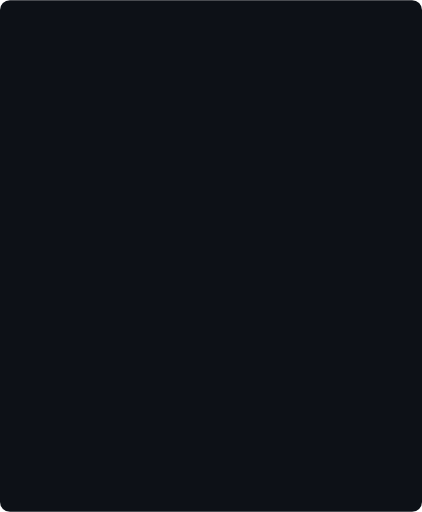
t = 0.00 s
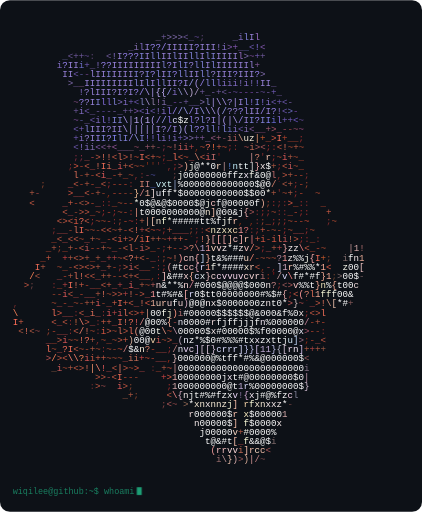
t = 2.75 s
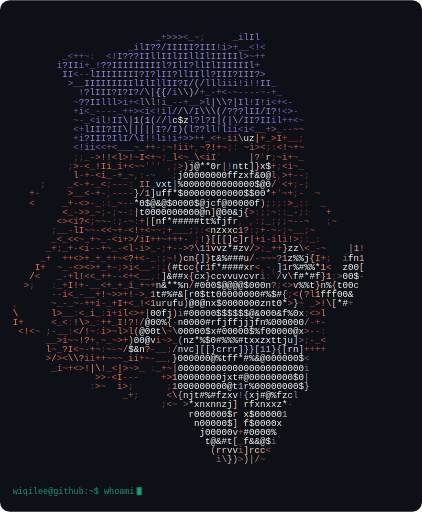
t = 2.88 s
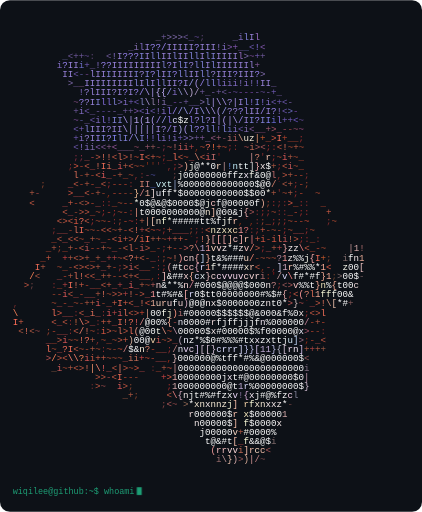
t = 3.01 s
t = 3.14 s: frame unchanged from t = 3.01 s, image omitted
t = 3.26 s: frame unchanged from t = 3.01 s, image omitted

The animated SVG that drew these frames (rendered in a browser with its animation timeline set to each time). Animation: 2 CSS @keyframes rules; one cycle of 3.80 s, repeats indefinitely.

<svg xmlns="http://www.w3.org/2000/svg" width="598" height="725" viewBox="0 0 598 725" role="img" aria-label="Animated ASCII portrait of Wiqi Lee">
<rect width="598" height="725" rx="14" fill="#0d1117"/>
<style>.r{opacity:0;animation:pop .5s ease-out forwards}.cap{opacity:0;animation:pop .5s ease-out forwards;animation-delay:2.45s}.cur{opacity:0;animation:blink 1.05s step-end infinite;animation-delay:2.75s}@keyframes pop{from{opacity:0;transform:translateY(5px)}to{opacity:1;transform:translateY(0)}}@keyframes blink{0%,49%{opacity:1}50%,100%{opacity:0}}</style>
<g font-family="SFMono-Regular,Consolas,Liberation Mono,monospace" font-size="13" xml:space="preserve">
<text class="r" style="animation-delay:0.98s" x="18" y="31.0"><tspan fill="none">&#160;&#160;&#160;&#160;&#160;&#160;&#160;&#160;&#160;&#160;&#160;&#160;&#160;&#160;&#160;&#160;&#160;&#160;&#160;&#160;&#160;&#160;&#160;&#160;&#160;&#160;&#160;&#160;&#160;&#160;&#160;&#160;&#160;&#160;&#160;&#160;&#160;&#160;&#160;&#160;&#160;&#160;&#160;&#160;&#160;&#160;&#160;&#160;&#160;&#160;&#160;&#160;&#160;&#160;&#160;&#160;&#160;&#160;&#160;&#160;&#160;&#160;&#160;&#160;&#160;&#160;&#160;&#160;&#160;&#160;&#160;&#160;</tspan></text>
<text class="r" style="animation-delay:0.86s" x="18" y="44.0"><tspan fill="none">&#160;&#160;&#160;&#160;&#160;&#160;&#160;&#160;&#160;&#160;&#160;&#160;&#160;&#160;&#160;&#160;&#160;&#160;&#160;&#160;&#160;&#160;&#160;&#160;&#160;&#160;&#160;&#160;&#160;&#160;&#160;&#160;&#160;&#160;&#160;&#160;&#160;&#160;&#160;&#160;&#160;&#160;&#160;&#160;&#160;&#160;&#160;&#160;&#160;&#160;&#160;&#160;&#160;&#160;&#160;&#160;&#160;&#160;&#160;&#160;&#160;&#160;&#160;&#160;&#160;&#160;&#160;&#160;&#160;&#160;&#160;&#160;</tspan></text>
<text class="r" style="animation-delay:1.4s" x="18" y="57.0"><tspan fill="none">&#160;&#160;&#160;&#160;&#160;&#160;&#160;&#160;&#160;&#160;&#160;&#160;&#160;&#160;&#160;&#160;&#160;&#160;&#160;&#160;&#160;&#160;&#160;&#160;&#160;&#160;</tspan><tspan fill="#6e5884">_</tspan><tspan fill="#6e589a">+</tspan><tspan fill="#846eb0">&gt;&gt;&gt;</tspan><tspan fill="#6e589a">&lt;_</tspan><tspan fill="#584284">~</tspan><tspan fill="#58426e">;</tspan><tspan fill="none">&#160;&#160;&#160;&#160;&#160;</tspan><tspan fill="#6e589a">_</tspan><tspan fill="#846ec6">i</tspan><tspan fill="#8484dc">l</tspan><tspan fill="#9a84dc">I</tspan><tspan fill="#9a6ec6">l</tspan><tspan fill="none">&#160;&#160;&#160;&#160;&#160;&#160;&#160;&#160;&#160;&#160;&#160;&#160;&#160;&#160;&#160;&#160;&#160;&#160;&#160;&#160;&#160;&#160;&#160;&#160;&#160;&#160;&#160;</tspan></text>
<text class="r" style="animation-delay:0.44s" x="18" y="70.0"><tspan fill="none">&#160;&#160;&#160;&#160;&#160;&#160;&#160;&#160;&#160;&#160;&#160;&#160;&#160;&#160;&#160;&#160;&#160;&#160;&#160;&#160;&#160;</tspan><tspan fill="#6e589a">_</tspan><tspan fill="#846eb0">i</tspan><tspan fill="#846ec6">l</tspan><tspan fill="#9a84dc">I</tspan><tspan fill="#9a84f2">??/</tspan><tspan fill="#9a84dc">IIIII</tspan><tspan fill="#9a84f2">?</tspan><tspan fill="#9a84dc">III</tspan><tspan fill="#846ec6">!i</tspan><tspan fill="#8458b0">&gt;+</tspan><tspan fill="#6e589a">_</tspan><tspan fill="#58589a">_</tspan><tspan fill="#6e58b0">&lt;</tspan><tspan fill="#846edc">!</tspan><tspan fill="#8458b0">&lt;</tspan><tspan fill="none">&#160;&#160;&#160;&#160;&#160;&#160;&#160;&#160;&#160;&#160;&#160;&#160;&#160;&#160;&#160;&#160;&#160;&#160;&#160;&#160;&#160;&#160;&#160;&#160;&#160;&#160;</tspan></text>
<text class="r" style="animation-delay:0.1s" x="18" y="83.0"><tspan fill="none">&#160;&#160;&#160;&#160;&#160;&#160;&#160;&#160;&#160;</tspan><tspan fill="#585884">_</tspan><tspan fill="#6e589a">&lt;++</tspan><tspan fill="#584284">~</tspan><tspan fill="#58426e">:</tspan><tspan fill="none">&#160;&#160;</tspan><tspan fill="#6e589a">&lt;</tspan><tspan fill="#846ec6">!</tspan><tspan fill="#9a84dc">I</tspan><tspan fill="#9a84f2">???</tspan><tspan fill="#8484dc">I</tspan><tspan fill="#9a84dc">I</tspan><tspan fill="#8484dc">ll</tspan><tspan fill="#9a84dc">II</tspan><tspan fill="#8484dc">l</tspan><tspan fill="#9a84dc">II</tspan><tspan fill="#8484dc">ll</tspan><tspan fill="#9a84dc">I</tspan><tspan fill="#8484dc">lI</tspan><tspan fill="#9a84dc">IIII</tspan><tspan fill="#9a6ec6">l</tspan><tspan fill="#846eb0">&gt;</tspan><tspan fill="#6e4284">~</tspan><tspan fill="#6e58b0">+</tspan><tspan fill="#6e589a">+</tspan><tspan fill="none">&#160;&#160;&#160;&#160;&#160;&#160;&#160;&#160;&#160;&#160;&#160;&#160;&#160;&#160;&#160;&#160;&#160;&#160;&#160;&#160;&#160;&#160;&#160;&#160;&#160;&#160;</tspan></text>
<text class="r" style="animation-delay:1.45s" x="18" y="96.0"><tspan fill="none">&#160;&#160;&#160;&#160;&#160;&#160;&#160;&#160;</tspan><tspan fill="#846ec6">i</tspan><tspan fill="#9a84f2">?</tspan><tspan fill="#9a84dc">II</tspan><tspan fill="#6e6ec6">i</tspan><tspan fill="#6e58b0">+</tspan><tspan fill="#6e589a">_</tspan><tspan fill="#846ec6">!</tspan><tspan fill="#9a84f2">??</tspan><tspan fill="#9a84dc">IIIIIIIII</tspan><tspan fill="#8484dc">l</tspan><tspan fill="#9a84f2">?</tspan><tspan fill="#9a84dc">I</tspan><tspan fill="#8484dc">lI</tspan><tspan fill="#9a84dc">?</tspan><tspan fill="#8484dc">ll</tspan><tspan fill="#9a84dc">I</tspan><tspan fill="#8484dc">l</tspan><tspan fill="#9a84dc">IIIIIIl</tspan><tspan fill="#84589a">+</tspan><tspan fill="none">&#160;&#160;&#160;&#160;&#160;&#160;&#160;&#160;&#160;&#160;&#160;&#160;&#160;&#160;&#160;&#160;&#160;&#160;&#160;&#160;&#160;&#160;&#160;&#160;&#160;&#160;&#160;</tspan></text>
<text class="r" style="animation-delay:1.61s" x="18" y="109.0"><tspan fill="none">&#160;&#160;&#160;&#160;&#160;&#160;&#160;&#160;&#160;</tspan><tspan fill="#9a84dc">II</tspan><tspan fill="#6e58b0">&lt;</tspan><tspan fill="#58589a">-</tspan><tspan fill="#6e4284">-</tspan><tspan fill="#9a84dc">lII</tspan><tspan fill="#8484dc">I</tspan><tspan fill="#9a84dc">IIII</tspan><tspan fill="#8484dc">I</tspan><tspan fill="#9a84dc">?</tspan><tspan fill="#8484dc">I</tspan><tspan fill="#9a84f2">?</tspan><tspan fill="#8484dc">l</tspan><tspan fill="#9a84dc">I</tspan><tspan fill="#8484dc">I</tspan><tspan fill="#9a84f2">?</tspan><tspan fill="#8484dc">ll</tspan><tspan fill="#9a84dc">II</tspan><tspan fill="#8484dc">ll</tspan><tspan fill="#9a84dc">?III</tspan><tspan fill="#9a84f2">?</tspan><tspan fill="#9a84dc">III</tspan><tspan fill="#9a84f2">?</tspan><tspan fill="#846eb0">&gt;</tspan><tspan fill="none">&#160;&#160;&#160;&#160;&#160;&#160;&#160;&#160;&#160;&#160;&#160;&#160;&#160;&#160;&#160;&#160;&#160;&#160;&#160;&#160;&#160;&#160;&#160;&#160;&#160;&#160;</tspan></text>
<text class="r" style="animation-delay:0.73s" x="18" y="122.0"><tspan fill="none">&#160;&#160;&#160;&#160;&#160;&#160;&#160;&#160;&#160;&#160;</tspan><tspan fill="#846eb0">&gt;</tspan><tspan fill="#6e589a">_</tspan><tspan fill="#845884">_</tspan><tspan fill="#9a84dc">IIIIIIIII</tspan><tspan fill="#8484dc">l</tspan><tspan fill="#9a84dc">I</tspan><tspan fill="#8484dc">l</tspan><tspan fill="#9a84dc">I</tspan><tspan fill="#846edc">l</tspan><tspan fill="#8484dc">l</tspan><tspan fill="#9a84dc">II</tspan><tspan fill="#9a84f2">?</tspan><tspan fill="#9a84dc">I</tspan><tspan fill="#9a9af2">/</tspan><tspan fill="#b09af2">(</tspan><tspan fill="#9a84f2">/</tspan><tspan fill="#8484dc">ll</tspan><tspan fill="#846edc">l</tspan><tspan fill="#846ec6">iii!i!</tspan><tspan fill="#846edc">!</tspan><tspan fill="#9a84dc">II</tspan><tspan fill="#6e589a">_</tspan><tspan fill="none">&#160;&#160;&#160;&#160;&#160;&#160;&#160;&#160;&#160;&#160;&#160;&#160;&#160;&#160;&#160;&#160;&#160;&#160;&#160;&#160;&#160;&#160;&#160;&#160;</tspan></text>
<text class="r" style="animation-delay:0.4s" x="18" y="135.0"><tspan fill="none">&#160;&#160;&#160;&#160;&#160;&#160;&#160;&#160;&#160;&#160;&#160;&#160;</tspan><tspan fill="#846ec6">!</tspan><tspan fill="#9a84dc">?lIII?I</tspan><tspan fill="#9a84f2">?</tspan><tspan fill="#9a84dc">I</tspan><tspan fill="#9a84f2">?/</tspan><tspan fill="#b09af2">\|</tspan><tspan fill="#c6b0ff">{{</tspan><tspan fill="#9a9af2">/</tspan><tspan fill="#846ec6">i</tspan><tspan fill="#9a9adc">\</tspan><tspan fill="#b09adc">\</tspan><tspan fill="#c6b0dc">)</tspan><tspan fill="#b09ac6">/</tspan><tspan fill="#6e589a">+_-+&lt;</tspan><tspan fill="#6e429a">-</tspan><tspan fill="#584284">~</tspan><tspan fill="#6e429a">---</tspan><tspan fill="#6e589a">-</tspan><tspan fill="#584284">~</tspan><tspan fill="#6e589a">-</tspan><tspan fill="#6e58b0">+</tspan><tspan fill="#6e589a">_</tspan><tspan fill="none">&#160;&#160;&#160;&#160;&#160;&#160;&#160;&#160;&#160;&#160;&#160;&#160;&#160;&#160;&#160;&#160;&#160;&#160;&#160;&#160;&#160;&#160;&#160;</tspan></text>
<text class="r" style="animation-delay:1.49s" x="18" y="148.0"><tspan fill="none">&#160;&#160;&#160;&#160;&#160;&#160;&#160;&#160;&#160;&#160;&#160;</tspan><tspan fill="#6e426e">~</tspan><tspan fill="#9a84f2">?</tspan><tspan fill="#9a84dc">?I</tspan><tspan fill="#8484dc">I</tspan><tspan fill="#846edc">ll</tspan><tspan fill="#8484dc">l</tspan><tspan fill="#846ec6">&gt;i</tspan><tspan fill="#6e58b0">+&lt;</tspan><tspan fill="#8484c6">l</tspan><tspan fill="#b09adc">\</tspan><tspan fill="#9a84b0">l</tspan><tspan fill="#9a6eb0">!</tspan><tspan fill="#846eb0">i</tspan><tspan fill="#6e589a">_</tspan><tspan fill="#6e429a">-</tspan><tspan fill="#6e589a">-+_</tspan><tspan fill="#6e58b0">_</tspan><tspan fill="#846eb0">&gt;</tspan><tspan fill="#8484c6">l</tspan><tspan fill="#b09af2">|\\</tspan><tspan fill="#9a84dc">?</tspan><tspan fill="#b09af2">|</tspan><tspan fill="#9a84dc">I</tspan><tspan fill="#8484dc">l</tspan><tspan fill="#846edc">!</tspan><tspan fill="#8484dc">I</tspan><tspan fill="#846edc">!</tspan><tspan fill="#846ec6">i</tspan><tspan fill="#6e58b0">&lt;+&lt;</tspan><tspan fill="#6e589a">-</tspan><tspan fill="none">&#160;&#160;&#160;&#160;&#160;&#160;&#160;&#160;&#160;&#160;&#160;&#160;&#160;&#160;&#160;&#160;&#160;&#160;&#160;&#160;&#160;</tspan></text>
<text class="r" style="animation-delay:0.35s" x="18" y="161.0"><tspan fill="none">&#160;&#160;&#160;&#160;&#160;&#160;&#160;&#160;&#160;&#160;&#160;</tspan><tspan fill="#6e589a">+</tspan><tspan fill="#846ec6">i</tspan><tspan fill="#6e58b0">&lt;</tspan><tspan fill="#6e589a">_-</tspan><tspan fill="#58429a">-</tspan><tspan fill="#6e589a">--_++</tspan><tspan fill="#8458b0">&gt;</tspan><tspan fill="#6e58b0">&lt;</tspan><tspan fill="#846ec6">i</tspan><tspan fill="#6e58b0">&lt;</tspan><tspan fill="#846ec6">!i</tspan><tspan fill="#846edc">l</tspan><tspan fill="#9a84f2">/</tspan><tspan fill="#9a9af2">/\</tspan><tspan fill="#9a84f2">/</tspan><tspan fill="#9a84dc">I</tspan><tspan fill="#9a9af2">\</tspan><tspan fill="#b09af2">\\(</tspan><tspan fill="#9a9af2">/</tspan><tspan fill="#9a84dc">??</tspan><tspan fill="#9a84f2">?</tspan><tspan fill="#9a84dc">lII</tspan><tspan fill="#9a84f2">/</tspan><tspan fill="#9a84dc">I</tspan><tspan fill="#9a84f2">?</tspan><tspan fill="#846ec6">!</tspan><tspan fill="#6e58b0">&lt;</tspan><tspan fill="#6e6ec6">&gt;</tspan><tspan fill="#6e429a">-</tspan><tspan fill="none">&#160;&#160;&#160;&#160;&#160;&#160;&#160;&#160;&#160;&#160;&#160;&#160;&#160;&#160;&#160;&#160;&#160;&#160;&#160;&#160;</tspan></text>
<text class="r" style="animation-delay:1.82s" x="18" y="174.0"><tspan fill="none">&#160;&#160;&#160;&#160;&#160;&#160;&#160;&#160;&#160;&#160;&#160;</tspan><tspan fill="#6e4284">~</tspan><tspan fill="#58589a">-</tspan><tspan fill="#6e589a">_</tspan><tspan fill="#6e58b0">&lt;</tspan><tspan fill="#846ec6">i</tspan><tspan fill="#846edc">l!</tspan><tspan fill="#8484dc">II</tspan><tspan fill="#b09af2">\|</tspan><tspan fill="#c6b0ff">1</tspan><tspan fill="#b09af2">(</tspan><tspan fill="#c6b0ff">1</tspan><tspan fill="#b09af2">(</tspan><tspan fill="#9a84f2">/</tspan><tspan fill="#9a9af2">/</tspan><tspan fill="#846edc">l</tspan><tspan fill="#dcdcff">c</tspan><tspan fill="#ffffff">$z</tspan><tspan fill="#846edc">l</tspan><tspan fill="#9a84dc">?</tspan><tspan fill="#8484dc">l</tspan><tspan fill="#9a84dc">?I</tspan><tspan fill="#b09af2">|(|\</tspan><tspan fill="#9a84f2">/</tspan><tspan fill="#9a84dc">I</tspan><tspan fill="#8484dc">I</tspan><tspan fill="#9a84f2">?</tspan><tspan fill="#8484dc">I</tspan><tspan fill="#8484f2">I</tspan><tspan fill="#6e6edc">i</tspan><tspan fill="#846edc">l</tspan><tspan fill="#6e58b0">++</tspan><tspan fill="#6e58c6">&lt;</tspan><tspan fill="#584284">~</tspan><tspan fill="none">&#160;&#160;&#160;&#160;&#160;&#160;&#160;&#160;&#160;&#160;&#160;&#160;&#160;&#160;&#160;&#160;&#160;&#160;&#160;</tspan></text>
<text class="r" style="animation-delay:1.87s" x="18" y="187.0"><tspan fill="none">&#160;&#160;&#160;&#160;&#160;&#160;&#160;&#160;&#160;&#160;&#160;</tspan><tspan fill="#6e58b0">&lt;+</tspan><tspan fill="#8484dc">l</tspan><tspan fill="#9a84dc">III?II</tspan><tspan fill="#b09af2">\|||||</tspan><tspan fill="#9a84dc">I?</tspan><tspan fill="#9a84f2">/</tspan><tspan fill="#9a84dc">I</tspan><tspan fill="#b0b0f2">)</tspan><tspan fill="#b09af2">(</tspan><tspan fill="#8484dc">l</tspan><tspan fill="#9a84f2">??</tspan><tspan fill="#8484dc">ll</tspan><tspan fill="#846edc">!</tspan><tspan fill="#8484dc">l</tspan><tspan fill="#6e6ec6">i</tspan><tspan fill="#846ec6">i</tspan><tspan fill="#6e58b0">&lt;</tspan><tspan fill="#846eb0">i</tspan><tspan fill="#84589a">&lt;</tspan><tspan fill="#845884">_</tspan><tspan fill="#84426e">_</tspan><tspan fill="#9a586e">+</tspan><tspan fill="#b0586e">&gt;</tspan><tspan fill="#9a4258">_-</tspan><tspan fill="#9a4242">-</tspan><tspan fill="#844258">~</tspan><tspan fill="#84426e">~</tspan><tspan fill="none">&#160;&#160;&#160;&#160;&#160;&#160;&#160;&#160;&#160;&#160;&#160;&#160;&#160;&#160;&#160;&#160;&#160;&#160;&#160;</tspan></text>
<text class="r" style="animation-delay:0.52s" x="18" y="200.0"><tspan fill="none">&#160;&#160;&#160;&#160;&#160;&#160;&#160;&#160;&#160;&#160;&#160;</tspan><tspan fill="#6e58b0">+</tspan><tspan fill="#846ec6">i</tspan><tspan fill="#9a84dc">?I</tspan><tspan fill="#9a84f2">I</tspan><tspan fill="#8484dc">I</tspan><tspan fill="#9a84f2">?</tspan><tspan fill="#8484f2">I</tspan><tspan fill="#8484dc">lI</tspan><tspan fill="#9a84f2">/</tspan><tspan fill="#9a9af2">\</tspan><tspan fill="#8484dc">I</tspan><tspan fill="#846edc">!!l</tspan><tspan fill="#846ec6">i</tspan><tspan fill="#846edc">!</tspan><tspan fill="#846ec6">i</tspan><tspan fill="#6e58b0">+</tspan><tspan fill="#846ec6">&gt;</tspan><tspan fill="#846eb0">&gt;</tspan><tspan fill="#6e589a">+</tspan><tspan fill="#84589a">+</tspan><tspan fill="#845884">_</tspan><tspan fill="#9a5884">&lt;</tspan><tspan fill="#9a586e">+</tspan><tspan fill="#844258">-</tspan><tspan fill="#b06e6e">i</tspan><tspan fill="#b05858">i</tspan><tspan fill="#dc9a84">\</tspan><tspan fill="#fff2dc">uz</tspan><tspan fill="#f29a6e">|</tspan><tspan fill="#c6582c">+</tspan><tspan fill="#b0422c">_</tspan><tspan fill="#dc5842">&gt;</tspan><tspan fill="#f26e58">I</tspan><tspan fill="#b0422c">+__</tspan><tspan fill="#9a2c2c">;</tspan><tspan fill="none">&#160;&#160;&#160;&#160;&#160;&#160;&#160;&#160;&#160;&#160;&#160;&#160;&#160;&#160;&#160;&#160;&#160;&#160;&#160;</tspan></text>
<text class="r" style="animation-delay:1.28s" x="18" y="213.0"><tspan fill="none">&#160;&#160;&#160;&#160;&#160;&#160;&#160;&#160;&#160;&#160;&#160;</tspan><tspan fill="#6e58b0">&lt;</tspan><tspan fill="#846ec6">!i</tspan><tspan fill="#846eb0">i</tspan><tspan fill="#8458b0">&lt;</tspan><tspan fill="#84589a">&lt;</tspan><tspan fill="#845884">+</tspan><tspan fill="#9a589a">&lt;</tspan><tspan fill="#845884">__</tspan><tspan fill="#84586e">_</tspan><tspan fill="#844258">~</tspan><tspan fill="#9a426e">_</tspan><tspan fill="#9a586e">+</tspan><tspan fill="#9a5858">+</tspan><tspan fill="#844258">-</tspan><tspan fill="#842c42">;</tspan><tspan fill="#9a4242">~</tspan><tspan fill="#c66e6e">!</tspan><tspan fill="#c65858">ii</tspan><tspan fill="#b04242">+</tspan><tspan fill="#842c16">,</tspan><tspan fill="#b0422c">~</tspan><tspan fill="#f26e58">?</tspan><tspan fill="#f26e42">!</tspan><tspan fill="#c65842">+</tspan><tspan fill="#b0422c">~</tspan><tspan fill="#9a2c2c">;</tspan><tspan fill="#842c2c">:</tspan><tspan fill="none">&#160;</tspan><tspan fill="#9a4242">~</tspan><tspan fill="#c66e58">i</tspan><tspan fill="#b05858">&gt;&lt;</tspan><tspan fill="#9a2c2c">;:</tspan><tspan fill="#c65842">&lt;</tspan><tspan fill="#dc6e58">!</tspan><tspan fill="#9a422c">~</tspan><tspan fill="#b05842">+</tspan><tspan fill="#9a422c">~</tspan><tspan fill="none">&#160;&#160;&#160;&#160;&#160;&#160;&#160;&#160;&#160;&#160;&#160;&#160;&#160;&#160;&#160;&#160;&#160;&#160;&#160;</tspan></text>
<text class="r" style="animation-delay:0.19s" x="18" y="226.0"><tspan fill="none">&#160;&#160;&#160;&#160;&#160;&#160;&#160;&#160;&#160;&#160;&#160;</tspan><tspan fill="#842c42">;;</tspan><tspan fill="#9a4242">_</tspan><tspan fill="#b04242">-</tspan><tspan fill="#c65842">&gt;</tspan><tspan fill="#dc6e58">!!</tspan><tspan fill="#c65842">&lt;</tspan><tspan fill="#dc6e58">l</tspan><tspan fill="#c65842">&gt;</tspan><tspan fill="#dc6e58">!</tspan><tspan fill="#b0422c">~</tspan><tspan fill="#f26e58">I</tspan><tspan fill="#c65842">&lt;+</tspan><tspan fill="#b0422c">~</tspan><tspan fill="#9a2c2c">;</tspan><tspan fill="#b0422c">_</tspan><tspan fill="#f26e58">l</tspan><tspan fill="#c65842">&lt;</tspan><tspan fill="#b0422c">~</tspan><tspan fill="#b04242">_</tspan><tspan fill="#dc846e">\</tspan><tspan fill="#c65842">&lt;</tspan><tspan fill="#dc5858">i</tspan><tspan fill="#c66e6e">I</tspan><tspan fill="#841616">&#x27;</tspan><tspan fill="none">&#160;&#160;&#160;&#160;&#160;</tspan><tspan fill="#dc9a9a">|</tspan><tspan fill="#dc846e">?</tspan><tspan fill="#842c2c">&#x27;</tspan><tspan fill="#ffc6b0">r</tspan><tspan fill="#9a2c2c">;</tspan><tspan fill="#9a422c">~</tspan><tspan fill="#dc5858">i</tspan><tspan fill="#b05842">+</tspan><tspan fill="#9a422c">~</tspan><tspan fill="#b0422c">_</tspan><tspan fill="none">&#160;&#160;&#160;&#160;&#160;&#160;&#160;&#160;&#160;&#160;&#160;&#160;&#160;&#160;&#160;&#160;&#160;&#160;&#160;</tspan></text>
<text class="r" style="animation-delay:0.94s" x="18" y="239.0"><tspan fill="none">&#160;&#160;&#160;&#160;&#160;&#160;&#160;&#160;&#160;&#160;</tspan><tspan fill="#842c2c">;</tspan><tspan fill="#dc5842">&gt;</tspan><tspan fill="#b0422c">-</tspan><tspan fill="#c65842">&lt;</tspan><tspan fill="#b04242">_</tspan><tspan fill="#dc6e58">!</tspan><tspan fill="#f26e58">I</tspan><tspan fill="#dc6e58">i</tspan><tspan fill="#b04242">_</tspan><tspan fill="#dc5858">i</tspan><tspan fill="#b05842">+</tspan><tspan fill="#c65842">&lt;</tspan><tspan fill="#9a422c">~~</tspan><tspan fill="#842c16">&#x27;&#x27;</tspan><tspan fill="#6e2c2c">&#x27;</tspan><tspan fill="#6e162c">`</tspan><tspan fill="#842c2c">,</tspan><tspan fill="#9a2c2c">;</tspan><tspan fill="#b05858">&gt;</tspan><tspan fill="#f2b09a">)</tspan><tspan fill="#fffff2">j</tspan><tspan fill="#ffffff">@**0</tspan><tspan fill="#ffdcc6">r</tspan><tspan fill="#c69a9a">|</tspan><tspan fill="#5884dc">!</tspan><tspan fill="#c6f2ff">n</tspan><tspan fill="#ffffff">t</tspan><tspan fill="#f2ffff">t</tspan><tspan fill="#dcdcdc">]</tspan><tspan fill="#ffb0b0">}</tspan><tspan fill="#fff2f2">x</tspan><tspan fill="#ffffff">$</tspan><tspan fill="#b05842">+</tspan><tspan fill="#9a2c2c">;</tspan><tspan fill="#c65842">&lt;</tspan><tspan fill="#c65858">i</tspan><tspan fill="#9a422c">~</tspan><tspan fill="#b0422c">_</tspan><tspan fill="none">&#160;&#160;&#160;&#160;&#160;&#160;&#160;&#160;&#160;&#160;&#160;&#160;&#160;&#160;&#160;&#160;&#160;&#160;&#160;</tspan></text>
<text class="r" style="animation-delay:0.14s" x="18" y="252.0"><tspan fill="none">&#160;&#160;&#160;&#160;&#160;&#160;&#160;&#160;&#160;&#160;&#160;</tspan><tspan fill="#dc6e58">l</tspan><tspan fill="#9a422c">-</tspan><tspan fill="#b05842">+</tspan><tspan fill="#b0422c">-</tspan><tspan fill="#c65842">&lt;</tspan><tspan fill="#dc5858">i</tspan><tspan fill="#b04242">_</tspan><tspan fill="#b0422c">-</tspan><tspan fill="#b05842">+</tspan><tspan fill="#b0422c">_</tspan><tspan fill="#9a422c">~</tspan><tspan fill="#842c2c">,:</tspan><tspan fill="#844258">-</tspan><tspan fill="#424284">~</tspan><tspan fill="none">&#160;&#160;&#160;</tspan><tspan fill="#6e4242">;</tspan><tspan fill="#fffff2">j</tspan><tspan fill="#ffffff">00000000ffz</tspan><tspan fill="#fff2ff">x</tspan><tspan fill="#fffff2">f</tspan><tspan fill="#ffffff">&amp;0@</tspan><tspan fill="#c66e6e">l</tspan><tspan fill="#842c2c">,</tspan><tspan fill="#c65842">&gt;</tspan><tspan fill="#b05842">+</tspan><tspan fill="#b0422c">--</tspan><tspan fill="#842c2c">;</tspan><tspan fill="none">&#160;&#160;&#160;&#160;&#160;&#160;&#160;&#160;&#160;&#160;&#160;&#160;&#160;&#160;&#160;&#160;&#160;&#160;</tspan></text>
<text class="r" style="animation-delay:0.06s" x="18" y="265.0"><tspan fill="none">&#160;&#160;&#160;&#160;&#160;</tspan><tspan fill="#84422c">;</tspan><tspan fill="none">&#160;&#160;&#160;&#160;</tspan><tspan fill="#b04242">_</tspan><tspan fill="#c65842">&lt;</tspan><tspan fill="#b0422c">-</tspan><tspan fill="#b05842">+</tspan><tspan fill="#b0422c">-</tspan><tspan fill="#b04242">_</tspan><tspan fill="#c65842">&lt;</tspan><tspan fill="#9a2c2c">;</tspan><tspan fill="#b0422c">---</tspan><tspan fill="#842c2c">:</tspan><tspan fill="none">&#160;</tspan><tspan fill="#dc846e">I</tspan><tspan fill="#c68484">I</tspan><tspan fill="#4258b0">_</tspan><tspan fill="#c6f2ff">v</tspan><tspan fill="#dcffff">xt</tspan><tspan fill="#9ab0dc">|</tspan><tspan fill="#ffffff">%0000000000000$@0</tspan><tspan fill="#dc846e">/</tspan><tspan fill="#6e1616">`</tspan><tspan fill="#b05842">&lt;+</tspan><tspan fill="#9a2c2c">;</tspan><tspan fill="#b0422c">-</tspan><tspan fill="#9a422c">;</tspan><tspan fill="none">&#160;&#160;&#160;&#160;&#160;&#160;&#160;&#160;&#160;&#160;&#160;&#160;&#160;&#160;&#160;&#160;&#160;&#160;</tspan></text>
<text class="r" style="animation-delay:1.53s" x="18" y="278.0"><tspan fill="none">&#160;&#160;&#160;</tspan><tspan fill="#b05842">+</tspan><tspan fill="#9a4242">-</tspan><tspan fill="none">&#160;&#160;&#160;&#160;&#160;</tspan><tspan fill="#dc5842">&gt;</tspan><tspan fill="#b04242">__</tspan><tspan fill="#c65842">&lt;</tspan><tspan fill="#b0422c">-</tspan><tspan fill="#b05842">+</tspan><tspan fill="#9a422c">-</tspan><tspan fill="#842c16">,</tspan><tspan fill="#b0422c">--</tspan><tspan fill="#9a422c">--</tspan><tspan fill="#ffc69a">}</tspan><tspan fill="#dc8484">/</tspan><tspan fill="#f2b09a">1</tspan><tspan fill="#f2dcdc">]</tspan><tspan fill="#f2f2ff">u</tspan><tspan fill="#ffffff">ff*$00000000000$$00</tspan><tspan fill="#fffff2">*</tspan><tspan fill="#b05842">+</tspan><tspan fill="#842c2c">&#x27;</tspan><tspan fill="#9a422c">~</tspan><tspan fill="#b05842">+</tspan><tspan fill="#9a2c2c">;</tspan><tspan fill="#b0422c">-</tspan><tspan fill="none">&#160;&#160;</tspan><tspan fill="#9a422c">~</tspan><tspan fill="none">&#160;&#160;&#160;&#160;&#160;&#160;&#160;&#160;&#160;&#160;&#160;&#160;&#160;&#160;&#160;&#160;</tspan></text>
<text class="r" style="animation-delay:1.24s" x="18" y="291.0"><tspan fill="none">&#160;&#160;&#160;</tspan><tspan fill="#c65842">&lt;</tspan><tspan fill="none">&#160;&#160;&#160;&#160;&#160;</tspan><tspan fill="#b04242">_</tspan><tspan fill="#c65842">+</tspan><tspan fill="#b0422c">-</tspan><tspan fill="#b05842">&lt;</tspan><tspan fill="#c65842">&gt;</tspan><tspan fill="#b0422c">-</tspan><tspan fill="#b04242">_</tspan><tspan fill="#842c2c">:</tspan><tspan fill="#9a2c2c">:</tspan><tspan fill="#b0422c">_</tspan><tspan fill="#9a422c">~</tspan><tspan fill="#b0422c">--</tspan><tspan fill="#fffff2">*</tspan><tspan fill="#ffffff">0$@&amp;@$0000$@</tspan><tspan fill="#fffff2">j</tspan><tspan fill="#ffc6c6">c</tspan><tspan fill="#ffffff">f@00000f</tspan><tspan fill="#f2b09a">)</tspan><tspan fill="#9a422c">;</tspan><tspan fill="#9a2c2c">:</tspan><tspan fill="#842c2c">;:</tspan><tspan fill="#dc5842">&gt;</tspan><tspan fill="#b0422c">_</tspan><tspan fill="#9a2c2c">:</tspan><tspan fill="#842c2c">:</tspan><tspan fill="none">&#160;&#160;</tspan><tspan fill="#b0422c">_</tspan><tspan fill="none">&#160;&#160;&#160;&#160;&#160;&#160;&#160;&#160;&#160;&#160;&#160;&#160;&#160;&#160;&#160;</tspan></text>
<text class="r" style="animation-delay:0.61s" x="18" y="304.0"><tspan fill="none">&#160;&#160;&#160;&#160;&#160;&#160;&#160;&#160;&#160;</tspan><tspan fill="#c65842">&lt;</tspan><tspan fill="#b04242">_</tspan><tspan fill="#9a422c">-</tspan><tspan fill="#c65842">&gt;&gt;</tspan><tspan fill="#b0422c">_</tspan><tspan fill="#9a422c">~</tspan><tspan fill="#9a2c2c">;</tspan><tspan fill="#b0422c">-</tspan><tspan fill="#9a2c2c">;</tspan><tspan fill="#9a422c">~</tspan><tspan fill="#b0422c">-</tspan><tspan fill="#9a2c2c">:</tspan><tspan fill="#f29a84">|</tspan><tspan fill="#ffffff">t0000000000@</tspan><tspan fill="#fff2dc">n</tspan><tspan fill="#ffc6b0">]</tspan><tspan fill="#ffffff">@00&amp;j</tspan><tspan fill="#f2b0b0">{</tspan><tspan fill="#b05858">&gt;</tspan><tspan fill="#842c2c">:</tspan><tspan fill="#9a2c2c">;;</tspan><tspan fill="#9a422c">~</tspan><tspan fill="#842c2c">::</tspan><tspan fill="#b0422c">_-</tspan><tspan fill="#9a2c2c">;:</tspan><tspan fill="none">&#160;&#160;&#160;</tspan><tspan fill="#c65842">+</tspan><tspan fill="none">&#160;&#160;&#160;&#160;&#160;&#160;&#160;&#160;&#160;&#160;&#160;&#160;&#160;&#160;</tspan></text>
<text class="r" style="animation-delay:0.69s" x="18" y="317.0"><tspan fill="none">&#160;&#160;&#160;&#160;&#160;&#160;&#160;&#160;</tspan><tspan fill="#c65842">&lt;&gt;&lt;</tspan><tspan fill="#dc5842">i</tspan><tspan fill="#f26e58">?</tspan><tspan fill="#c65842">&lt;</tspan><tspan fill="#9a2c2c">;</tspan><tspan fill="#9a422c">~~</tspan><tspan fill="#b0422c">-</tspan><tspan fill="#842c2c">:</tspan><tspan fill="#9a422c">;</tspan><tspan fill="#b0422c">-</tspan><tspan fill="#9a2c2c">~:</tspan><tspan fill="#b05842">+</tspan><tspan fill="#dc9a84">|</tspan><tspan fill="#f2c6b0">[</tspan><tspan fill="#fff2dc">n</tspan><tspan fill="#ffffdc">f</tspan><tspan fill="#fffff2">*</tspan><tspan fill="#ffffff">#####tt%f</tspan><tspan fill="#fffff2">jf</tspan><tspan fill="#ffc6b0">r</tspan><tspan fill="#842c16">,</tspan><tspan fill="#841616">`</tspan><tspan fill="#842c16">,</tspan><tspan fill="#842c2c">:</tspan><tspan fill="#9a422c">;</tspan><tspan fill="#b0422c">_</tspan><tspan fill="#9a2c2c">;</tspan><tspan fill="#9a422c">;</tspan><tspan fill="#9a2c2c">;</tspan><tspan fill="#9a422c">~</tspan><tspan fill="#b0422c">--~</tspan><tspan fill="none">&#160;&#160;&#160;</tspan><tspan fill="#842c2c">;</tspan><tspan fill="#9a422c">~</tspan><tspan fill="none">&#160;&#160;&#160;&#160;&#160;&#160;&#160;&#160;&#160;&#160;&#160;&#160;&#160;</tspan></text>
<text class="r" style="animation-delay:1.19s" x="18" y="330.0"><tspan fill="none">&#160;&#160;&#160;&#160;&#160;&#160;&#160;</tspan><tspan fill="#842c2c">;</tspan><tspan fill="#b04242">__</tspan><tspan fill="#9a422c">-</tspan><tspan fill="#dc6e58">l</tspan><tspan fill="#f26e58">I</tspan><tspan fill="#9a422c">~~-</tspan><tspan fill="#c65842">&lt;&lt;</tspan><tspan fill="#9a422c">~</tspan><tspan fill="#b05842">+</tspan><tspan fill="#b0422c">-</tspan><tspan fill="#c65842">&lt;</tspan><tspan fill="#dc6e58">!</tspan><tspan fill="#b04242">+</tspan><tspan fill="#c65842">&lt;</tspan><tspan fill="#b0422c">~</tspan><tspan fill="#9a2c2c">~;</tspan><tspan fill="#b05842">+</tspan><tspan fill="#b04242">___</tspan><tspan fill="#9a422c">;</tspan><tspan fill="#842c2c">;:</tspan><tspan fill="#c65842">&lt;</tspan><tspan fill="#fff2c6">n</tspan><tspan fill="#fff2dc">z</tspan><tspan fill="#fff2c6">xx</tspan><tspan fill="#ffdcb0">c</tspan><tspan fill="#ff9a9a">1</tspan><tspan fill="#dc6e6e">?</tspan><tspan fill="#842c2c">:</tspan><tspan fill="#9a2c2c">;</tspan><tspan fill="#c65842">+</tspan><tspan fill="#9a422c">-~-</tspan><tspan fill="#9a2c2c">;</tspan><tspan fill="#9a422c">~</tspan><tspan fill="#b04242">__</tspan><tspan fill="#9a2c2c">;</tspan><tspan fill="#9a422c">~</tspan><tspan fill="none">&#160;&#160;&#160;&#160;&#160;&#160;&#160;&#160;&#160;&#160;&#160;&#160;&#160;&#160;&#160;&#160;&#160;</tspan></text>
<text class="r" style="animation-delay:0.56s" x="18" y="343.0"><tspan fill="none">&#160;&#160;&#160;&#160;&#160;&#160;&#160;</tspan><tspan fill="#b0422c">_</tspan><tspan fill="#c65842">&lt;</tspan><tspan fill="#b04242">_</tspan><tspan fill="#c65842">&lt;&lt;</tspan><tspan fill="#9a422c">~</tspan><tspan fill="#b04242">_</tspan><tspan fill="#b05842">+</tspan><tspan fill="#9a422c">~</tspan><tspan fill="#b04242">_</tspan><tspan fill="#b0422c">-</tspan><tspan fill="#c65842">&lt;</tspan><tspan fill="#dc5842">i</tspan><tspan fill="#c65842">+&gt;</tspan><tspan fill="#ff8458">/</tspan><tspan fill="#dc5842">i</tspan><tspan fill="#f26e58">I</tspan><tspan fill="#b05842">++</tspan><tspan fill="#9a422c">~</tspan><tspan fill="#b04242">+</tspan><tspan fill="#b05842">+</tspan><tspan fill="#c65842">+</tspan><tspan fill="#b0422c">-</tspan><tspan fill="#6e1616">`</tspan><tspan fill="#9a2c2c">;</tspan><tspan fill="#dc6e58">!</tspan><tspan fill="#ffb09a">}</tspan><tspan fill="#ffb0b0">[[[</tspan><tspan fill="#ffc6b0">]</tspan><tspan fill="#ffc6c6">c</tspan><tspan fill="#ffb0b0">]</tspan><tspan fill="#ffc6b0">r</tspan><tspan fill="#ff8484">|</tspan><tspan fill="#c65842">+</tspan><tspan fill="#dc5842">i</tspan><tspan fill="#b0422c">-</tspan><tspan fill="#dc5842">i</tspan><tspan fill="#f26e58">l</tspan><tspan fill="#c65858">i</tspan><tspan fill="#c66e58">!</tspan><tspan fill="#c65842">&gt;</tspan><tspan fill="#9a2c2c">;:</tspan><tspan fill="#b0422c">_</tspan><tspan fill="#842c2c">:</tspan><tspan fill="none">&#160;&#160;&#160;&#160;&#160;&#160;&#160;&#160;&#160;&#160;&#160;&#160;&#160;&#160;&#160;&#160;</tspan></text>
<text class="r" style="animation-delay:1.36s" x="18" y="356.0"><tspan fill="none">&#160;&#160;&#160;&#160;&#160;&#160;</tspan><tspan fill="#b0422c">_</tspan><tspan fill="#b05842">+</tspan><tspan fill="#9a422c">;</tspan><tspan fill="#b0422c">_</tspan><tspan fill="#b05842">+</tspan><tspan fill="#b0422c">-</tspan><tspan fill="#c65842">&lt;</tspan><tspan fill="#c65858">i</tspan><tspan fill="#b0422c">--</tspan><tspan fill="#b05842">+</tspan><tspan fill="#9a422c">~</tspan><tspan fill="#b04242">_</tspan><tspan fill="#9a422c">-</tspan><tspan fill="#c65842">&lt;</tspan><tspan fill="#dc6e58">l</tspan><tspan fill="#b0422c">-</tspan><tspan fill="#c65858">i</tspan><tspan fill="#c65842">&gt;</tspan><tspan fill="#b0422c">_</tspan><tspan fill="#9a422c">-</tspan><tspan fill="#9a2c2c">;</tspan><tspan fill="#b05842">+</tspan><tspan fill="#b0422c">--</tspan><tspan fill="#c65858">&gt;</tspan><tspan fill="#dc846e">?</tspan><tspan fill="#dc8484">\</tspan><tspan fill="#c6b0dc">1</tspan><tspan fill="#ff9a9a">1</tspan><tspan fill="#ffdcc6">v</tspan><tspan fill="#ffdcdc">v</tspan><tspan fill="#fff2f2">z</tspan><tspan fill="#ffffff">*#</tspan><tspan fill="#fff2f2">z</tspan><tspan fill="#ffc6c6">v</tspan><tspan fill="#f2846e">/</tspan><tspan fill="#c65842">&gt;</tspan><tspan fill="#9a2c2c">;</tspan><tspan fill="#b04242">_</tspan><tspan fill="#b05842">+</tspan><tspan fill="#b04242">+</tspan><tspan fill="#ffb0b0">}</tspan><tspan fill="#fff2f2">zz</tspan><tspan fill="#f28484">\</tspan><tspan fill="#c65842">&lt;</tspan><tspan fill="#b0422c">_-</tspan><tspan fill="#9a422c">~</tspan><tspan fill="none">&#160;&#160;&#160;&#160;</tspan><tspan fill="#c69a9a">|</tspan><tspan fill="#dcb0b0">1</tspan><tspan fill="#b06e6e">!</tspan><tspan fill="none">&#160;&#160;&#160;&#160;&#160;&#160;&#160;&#160;</tspan></text>
<text class="r" style="animation-delay:1.03s" x="18" y="369.0"><tspan fill="none">&#160;&#160;&#160;&#160;&#160;</tspan><tspan fill="#b0422c">_</tspan><tspan fill="#c65842">+</tspan><tspan fill="none">&#160;&#160;</tspan><tspan fill="#c64242">+</tspan><tspan fill="#b05842">+</tspan><tspan fill="#c65842">&lt;&gt;</tspan><tspan fill="#b05842">+</tspan><tspan fill="#b0422c">_</tspan><tspan fill="#b05842">+</tspan><tspan fill="#b04242">_++</tspan><tspan fill="#9a422c">~</tspan><tspan fill="#c65842">&lt;</tspan><tspan fill="#f2846e">?</tspan><tspan fill="#b05842">+</tspan><tspan fill="#c65842">&lt;</tspan><tspan fill="#b0422c">-</tspan><tspan fill="#b04242">_</tspan><tspan fill="#842c2c">:</tspan><tspan fill="#9a422c">;</tspan><tspan fill="#b0422c">~</tspan><tspan fill="#c66e58">!</tspan><tspan fill="#ff9a9a">)</tspan><tspan fill="#ffc6c6">c</tspan><tspan fill="#ffdcdc">n</tspan><tspan fill="#ffb0b0">{</tspan><tspan fill="#c6dcff">]</tspan><tspan fill="#ffb09a">}</tspan><tspan fill="#ffffff">t&amp;%###</tspan><tspan fill="#ffdcc6">u</tspan><tspan fill="#f2846e">/</tspan><tspan fill="#9a422c">-~~~</tspan><tspan fill="#b0849a">?</tspan><tspan fill="#ff9a9a">1</tspan><tspan fill="#fff2f2">z</tspan><tspan fill="#ffffff">%%</tspan><tspan fill="#fffff2">j</tspan><tspan fill="#ffb0b0">{</tspan><tspan fill="#f26e58">I</tspan><tspan fill="#c6582c">+</tspan><tspan fill="#84422c">;</tspan><tspan fill="none">&#160;&#160;</tspan><tspan fill="#846e6e">i</tspan><tspan fill="#ffffff">f</tspan><tspan fill="#fff2f2">n</tspan><tspan fill="#f2b09a">1</tspan><tspan fill="none">&#160;&#160;&#160;&#160;&#160;&#160;&#160;&#160;</tspan></text>
<text class="r" style="animation-delay:0.82s" x="18" y="382.0"><tspan fill="none">&#160;&#160;&#160;&#160;</tspan><tspan fill="#f26e58">I</tspan><tspan fill="#b05842">+</tspan><tspan fill="none">&#160;&#160;</tspan><tspan fill="#9a422c">~</tspan><tspan fill="#b0422c">_</tspan><tspan fill="#9a422c">-</tspan><tspan fill="#c65842">&lt;&gt;&lt;&gt;</tspan><tspan fill="#b05842">+</tspan><tspan fill="#b04242">_</tspan><tspan fill="#b05842">+</tspan><tspan fill="#b0422c">-</tspan><tspan fill="#9a2c2c">;</tspan><tspan fill="#c65842">&gt;</tspan><tspan fill="#c65858">i</tspan><tspan fill="#c65842">&lt;</tspan><tspan fill="#b04242">_</tspan><tspan fill="#b0422c">_</tspan><tspan fill="#9a422c">-</tspan><tspan fill="#842c2c">:</tspan><tspan fill="#9a2c2c">;</tspan><tspan fill="#f29a9a">(</tspan><tspan fill="#ffffff">#t</tspan><tspan fill="#ffc6c6">cc</tspan><tspan fill="#f2b0c6">{</tspan><tspan fill="#dcdcff">r</tspan><tspan fill="#ff9a84">1</tspan><tspan fill="#fffff2">f</tspan><tspan fill="#ffffff">*####</tspan><tspan fill="#fff2dc">x</tspan><tspan fill="#ffc6b0">r</tspan><tspan fill="#c65842">&lt;</tspan><tspan fill="#842c16">,</tspan><tspan fill="#9a4242">-</tspan><tspan fill="#842c2c">,</tspan><tspan fill="#dcdcff">]</tspan><tspan fill="#dcb0c6">1</tspan><tspan fill="#ffc6b0">r</tspan><tspan fill="#ffffff">%#%%*</tspan><tspan fill="#ffb09a">1</tspan><tspan fill="#dc5842">&lt;</tspan><tspan fill="none">&#160;&#160;</tspan><tspan fill="#fffff2">z</tspan><tspan fill="#ffffff">00</tspan><tspan fill="#f2c6c6">[</tspan><tspan fill="none">&#160;&#160;&#160;&#160;&#160;&#160;&#160;&#160;</tspan></text>
<text class="r" style="animation-delay:2.12s" x="18" y="395.0"><tspan fill="none">&#160;&#160;&#160;</tspan><tspan fill="#ff8458">/</tspan><tspan fill="#b05842">&lt;</tspan><tspan fill="none">&#160;&#160;&#160;</tspan><tspan fill="#b04242">_</tspan><tspan fill="#b0422c">-</tspan><tspan fill="#b05842">+</tspan><tspan fill="#dc6e58">l!</tspan><tspan fill="#c65842">&lt;&lt;</tspan><tspan fill="#b04242">_</tspan><tspan fill="#b05842">++</tspan><tspan fill="#b0422c">--</tspan><tspan fill="#c65842">&lt;</tspan><tspan fill="#b05842">+</tspan><tspan fill="#c65842">&lt;</tspan><tspan fill="#b0422c">_</tspan><tspan fill="#b04242">_</tspan><tspan fill="#842c16">,</tspan><tspan fill="#9a2c2c">:</tspan><tspan fill="#ffc6c6">]</tspan><tspan fill="#ffffff">&amp;##</tspan><tspan fill="#ffdcdc">x</tspan><tspan fill="#ffb09a">{</tspan><tspan fill="#dcdcff">c</tspan><tspan fill="#f2ffff">x</tspan><tspan fill="#f2c6c6">}</tspan><tspan fill="#ffdcdc">c</tspan><tspan fill="#ffdcf2">cvvuv</tspan><tspan fill="#ffdcdc">cvr</tspan><tspan fill="#b06e6e">i</tspan><tspan fill="#9a2c16">:</tspan><tspan fill="#841616">&#x27;</tspan><tspan fill="#c69a9a">/</tspan><tspan fill="#dcdcff">v</tspan><tspan fill="#ff8484">\</tspan><tspan fill="#ffffff">f#*#f</tspan><tspan fill="#ffb09a">}1</tspan><tspan fill="#6e422c">;</tspan><tspan fill="#846e6e">&gt;</tspan><tspan fill="#ffffff">00$</tspan><tspan fill="#6e5858">-</tspan><tspan fill="none">&#160;&#160;&#160;&#160;&#160;&#160;&#160;&#160;</tspan></text>
<text class="r" style="animation-delay:2.03s" x="18" y="408.0"><tspan fill="none">&#160;&#160;</tspan><tspan fill="#c65842">&gt;</tspan><tspan fill="#6e4242">;</tspan><tspan fill="none">&#160;&#160;&#160;</tspan><tspan fill="#842c2c">:</tspan><tspan fill="#b0422c">_</tspan><tspan fill="#b04242">+</tspan><tspan fill="#f26e58">I</tspan><tspan fill="#dc6e58">!</tspan><tspan fill="#c65842">+</tspan><tspan fill="#b0422c">-</tspan><tspan fill="#b04242">_</tspan><tspan fill="#b0422c">_</tspan><tspan fill="#c65842">&lt;+</tspan><tspan fill="#b04242">_+</tspan><tspan fill="#b0422c">_</tspan><tspan fill="#dc5858">i</tspan><tspan fill="#b04242">_</tspan><tspan fill="#b05842">+</tspan><tspan fill="#9a422c">~</tspan><tspan fill="#b05858">+</tspan><tspan fill="#ffdcdc">n</tspan><tspan fill="#ffffff">&amp;**%</tspan><tspan fill="#ffdcdc">n</tspan><tspan fill="#dc849a">/</tspan><tspan fill="#ffffff">#000$@@@@$000</tspan><tspan fill="#fff2f2">n</tspan><tspan fill="#c68484">?</tspan><tspan fill="#9a2c2c">;</tspan><tspan fill="#9a5858">&lt;</tspan><tspan fill="#b05858">&gt;</tspan><tspan fill="#ffc6c6">v</tspan><tspan fill="#ffffff">%%t</tspan><tspan fill="#ffb09a">}</tspan><tspan fill="#fff2c6">n</tspan><tspan fill="#ffffff">%</tspan><tspan fill="#ffb09a">{</tspan><tspan fill="#ffffff">t00</tspan><tspan fill="#f2dcdc">c</tspan><tspan fill="none">&#160;&#160;&#160;&#160;&#160;&#160;&#160;&#160;&#160;</tspan></text>
<text class="r" style="animation-delay:1.74s" x="18" y="421.0"><tspan fill="none">&#160;&#160;&#160;&#160;&#160;&#160;&#160;</tspan><tspan fill="#9a422c">-</tspan><tspan fill="#b0422c">-</tspan><tspan fill="#dc5858">i</tspan><tspan fill="#c65842">&lt;</tspan><tspan fill="#b04242">_</tspan><tspan fill="#b0422c">-</tspan><tspan fill="#b04242">__</tspan><tspan fill="#b05842">+</tspan><tspan fill="#dc6e58">!</tspan><tspan fill="#9a422c">~</tspan><tspan fill="#c65842">&gt;&gt;</tspan><tspan fill="#b04242">+</tspan><tspan fill="#dc6e58">!</tspan><tspan fill="#b0422c">-</tspan><tspan fill="#c65842">&gt;</tspan><tspan fill="#b04242">_</tspan><tspan fill="#ff9a9a">1</tspan><tspan fill="#ffffff">t#%#&amp;</tspan><tspan fill="#ffb0b0">[</tspan><tspan fill="#dcdcff">r</tspan><tspan fill="#ffffff">0$tt00000000#%$#</tspan><tspan fill="#f2b0b0">{</tspan><tspan fill="#9a2c2c">;</tspan><tspan fill="#c65842">&lt;</tspan><tspan fill="#ff9a9a">(</tspan><tspan fill="#dc846e">?</tspan><tspan fill="#dc6e58">l</tspan><tspan fill="#ffb09a">1</tspan><tspan fill="#ffffdc">ff</tspan><tspan fill="#fffff2">f</tspan><tspan fill="#ffffff">00&amp;</tspan><tspan fill="none">&#160;&#160;&#160;&#160;&#160;&#160;&#160;&#160;&#160;&#160;</tspan></text>
<text class="r" style="animation-delay:0.27s" x="18" y="434.0"><tspan fill="#6e2c2c">,</tspan><tspan fill="none">&#160;&#160;&#160;&#160;&#160;&#160;</tspan><tspan fill="#9a422c">~</tspan><tspan fill="#b04242">_</tspan><tspan fill="#b0422c">-</tspan><tspan fill="#b04242">_</tspan><tspan fill="#9a422c">~-</tspan><tspan fill="#b05842">++</tspan><tspan fill="#dc5858">i</tspan><tspan fill="#9a422c">-</tspan><tspan fill="#b04242">_</tspan><tspan fill="#c65842">+</tspan><tspan fill="#f26e58">I</tspan><tspan fill="#c65842">+&lt;</tspan><tspan fill="#b04242">_</tspan><tspan fill="#dc6e58">!</tspan><tspan fill="#dc5842">&lt;</tspan><tspan fill="#f2b09a">1</tspan><tspan fill="#ffdcc6">u</tspan><tspan fill="#ffc6b0">r</tspan><tspan fill="#ffdcdc">u</tspan><tspan fill="#ffffff">f</tspan><tspan fill="#ffdcdc">u</tspan><tspan fill="#dcb0c6">)</tspan><tspan fill="#ffffff">@0@</tspan><tspan fill="#fff2f2">nx</tspan><tspan fill="#ffffff">$0000000z</tspan><tspan fill="#fff2f2">n</tspan><tspan fill="#ffffff">t0*</tspan><tspan fill="#c65858">&gt;</tspan><tspan fill="#dcc6c6">}</tspan><tspan fill="#9a4242">~</tspan><tspan fill="#6e1616">`</tspan><tspan fill="#b04242">_</tspan><tspan fill="#c65842">&gt;</tspan><tspan fill="#dc6e58">!</tspan><tspan fill="#dc9a84">\</tspan><tspan fill="#f2c6b0">[</tspan><tspan fill="#ffffff">*#</tspan><tspan fill="#845858">+</tspan><tspan fill="none">&#160;&#160;&#160;&#160;&#160;&#160;&#160;&#160;&#160;&#160;</tspan></text>
<text class="r" style="animation-delay:1.95s" x="18" y="447.0"><tspan fill="#ff8458">\</tspan><tspan fill="none">&#160;&#160;&#160;&#160;&#160;&#160;</tspan><tspan fill="#f26e58">l</tspan><tspan fill="#dc5842">&gt;</tspan><tspan fill="#b04242">__</tspan><tspan fill="#842c2c">:</tspan><tspan fill="#c65842">&lt;</tspan><tspan fill="#b04242">_</tspan><tspan fill="#dc6e58">i</tspan><tspan fill="#b04242">_</tspan><tspan fill="#842c2c">:</tspan><tspan fill="#dc5858">i</tspan><tspan fill="#b04242">+</tspan><tspan fill="#dc5858">i</tspan><tspan fill="#dc6e58">l</tspan><tspan fill="#c65842">&lt;&gt;</tspan><tspan fill="#c6422c">+</tspan><tspan fill="#dc9a84">|</tspan><tspan fill="#ffffff">00</tspan><tspan fill="#fffff2">f</tspan><tspan fill="#ffffdc">j</tspan><tspan fill="#ff9a84">)</tspan><tspan fill="#b06e6e">i</tspan><tspan fill="#ffffff">#00000$$$$$$@&amp;000&amp;f%0</tspan><tspan fill="#fff2f2">x</tspan><tspan fill="#9a2c2c">;</tspan><tspan fill="#c65842">&lt;&gt;</tspan><tspan fill="#f26e58">l</tspan><tspan fill="none">&#160;&#160;&#160;&#160;&#160;&#160;&#160;&#160;&#160;&#160;&#160;&#160;&#160;&#160;&#160;</tspan></text>
<text class="r" style="animation-delay:1.07s" x="18" y="460.0"><tspan fill="#ff6e58">I</tspan><tspan fill="#c65842">+</tspan><tspan fill="none">&#160;&#160;&#160;&#160;&#160;</tspan><tspan fill="#c65842">&lt;</tspan><tspan fill="#b04242">_</tspan><tspan fill="#c65842">&lt;</tspan><tspan fill="#842c2c">:</tspan><tspan fill="#dc6e42">!</tspan><tspan fill="#ff846e">\</tspan><tspan fill="#c65842">&gt;</tspan><tspan fill="#b04242">_</tspan><tspan fill="#842c2c">:</tspan><tspan fill="#c65842">++</tspan><tspan fill="#b04242">_</tspan><tspan fill="#f26e58">I</tspan><tspan fill="#dc6e58">!</tspan><tspan fill="#f26e58">?</tspan><tspan fill="#dc5858">!</tspan><tspan fill="#dc8484">/</tspan><tspan fill="#ffffff">@00%</tspan><tspan fill="#ffb09a">{</tspan><tspan fill="#9a4242">-</tspan><tspan fill="#f2f2ff">n</tspan><tspan fill="#ffffff">0000#</tspan><tspan fill="#f2dcdc">r</tspan><tspan fill="#ffffff">fjffjjjf</tspan><tspan fill="#fff2ff">n</tspan><tspan fill="#ffffff">%000000</tspan><tspan fill="#c6849a">/</tspan><tspan fill="#b0422c">-</tspan><tspan fill="#b05842">+</tspan><tspan fill="#b0422c">-</tspan><tspan fill="none">&#160;&#160;&#160;&#160;&#160;&#160;&#160;&#160;&#160;&#160;&#160;&#160;&#160;&#160;&#160;</tspan></text>
<text class="r" style="animation-delay:0.48s" x="18" y="473.0"><tspan fill="none">&#160;</tspan><tspan fill="#b05842">&lt;</tspan><tspan fill="#dc6e58">!</tspan><tspan fill="#b05842">&lt;</tspan><tspan fill="#844242">~</tspan><tspan fill="none">&#160;</tspan><tspan fill="#9a422c">;</tspan><tspan fill="#b0422c">-</tspan><tspan fill="#b04242">__</tspan><tspan fill="#842c2c">:</tspan><tspan fill="#c65842">&lt;</tspan><tspan fill="#f2846e">/</tspan><tspan fill="#dc6e58">!</tspan><tspan fill="#9a422c">~</tspan><tspan fill="#842c2c">:</tspan><tspan fill="#dc5842">i</tspan><tspan fill="#c65842">&gt;</tspan><tspan fill="#9a422c">~</tspan><tspan fill="#dc6e58">l</tspan><tspan fill="#c65842">&gt;</tspan><tspan fill="#f26e58">l</tspan><tspan fill="#f29a84">(</tspan><tspan fill="#ffffff">@00</tspan><tspan fill="#fffff2">t</tspan><tspan fill="#f29a84">\</tspan><tspan fill="#b0422c">~</tspan><tspan fill="#c69ab0">\</tspan><tspan fill="#ffffff">00000$</tspan><tspan fill="#fff2f2">x</tspan><tspan fill="#ffffff">#00000$%f00000@</tspan><tspan fill="#f2f2ff">x</tspan><tspan fill="#b0586e">&gt;</tspan><tspan fill="#b0422c">-</tspan><tspan fill="#9a422c">-</tspan><tspan fill="#842c2c">:</tspan><tspan fill="none">&#160;&#160;&#160;&#160;&#160;&#160;&#160;&#160;&#160;&#160;&#160;&#160;&#160;&#160;&#160;</tspan></text>
<text class="r" style="animation-delay:2.08s" x="18" y="486.0"><tspan fill="none">&#160;&#160;&#160;&#160;&#160;&#160;</tspan><tspan fill="#b04242">_</tspan><tspan fill="#b0422c">_</tspan><tspan fill="#c65842">&gt;</tspan><tspan fill="#dc5858">i</tspan><tspan fill="#9a422c">~~</tspan><tspan fill="#dc6e58">!</tspan><tspan fill="#f26e58">?</tspan><tspan fill="#b05842">+</tspan><tspan fill="#842c2c">,</tspan><tspan fill="#9a422c">~</tspan><tspan fill="#b0422c">_</tspan><tspan fill="#9a422c">~</tspan><tspan fill="#c65842">&gt;+</tspan><tspan fill="#dcb09a">)</tspan><tspan fill="#ffffff">00@</tspan><tspan fill="#ffdcb0">v</tspan><tspan fill="#c65858">i</tspan><tspan fill="#9a422c">~</tspan><tspan fill="#c65842">&gt;</tspan><tspan fill="#9a4242">_</tspan><tspan fill="#c6b0c6">(</tspan><tspan fill="#f2f2ff">n</tspan><tspan fill="#ffffff">z*%$0#%%%#tx</tspan><tspan fill="#fff2ff">x</tspan><tspan fill="#ffffff">zxttj</tspan><tspan fill="#dcf2ff">u</tspan><tspan fill="#c6dcff">]</tspan><tspan fill="#9a6e84">&gt;</tspan><tspan fill="#9a2c16">;</tspan><tspan fill="#b0422c">-</tspan><tspan fill="#b04242">_</tspan><tspan fill="#c65842">&lt;</tspan><tspan fill="none">&#160;&#160;&#160;&#160;&#160;&#160;&#160;&#160;&#160;&#160;&#160;&#160;&#160;&#160;&#160;</tspan></text>
<text class="r" style="animation-delay:1.11s" x="18" y="499.0"><tspan fill="none">&#160;&#160;&#160;&#160;&#160;&#160;</tspan><tspan fill="#f26e58">l</tspan><tspan fill="#9a422c">~</tspan><tspan fill="#b04242">_</tspan><tspan fill="#f26e58">?I</tspan><tspan fill="#c65842">&lt;</tspan><tspan fill="#9a422c">~</tspan><tspan fill="#b0422c">-</tspan><tspan fill="#b05842">+</tspan><tspan fill="#9a422c">~</tspan><tspan fill="#842c2c">:</tspan><tspan fill="#9a422c">~-</tspan><tspan fill="#b0422c">~</tspan><tspan fill="#dc8484">/</tspan><tspan fill="#ffffff">$&amp;</tspan><tspan fill="#fff2dc">n</tspan><tspan fill="#dc846e">?</tspan><tspan fill="#b0422c">-_</tspan><tspan fill="#b04242">_</tspan><tspan fill="#9a2c2c">;</tspan><tspan fill="#c68484">/</tspan><tspan fill="#f2f2ff">n</tspan><tspan fill="#f2dcff">v</tspan><tspan fill="#f2dcf2">c</tspan><tspan fill="#dcc6f2">]</tspan><tspan fill="#dcc6dc">[[}</tspan><tspan fill="#dcdcff">crrr]</tspan><tspan fill="#c6c6f2">}}</tspan><tspan fill="#dcc6f2">[</tspan><tspan fill="#c6b0dc">11</tspan><tspan fill="#c6c6f2">}</tspan><tspan fill="#c6c6dc">{</tspan><tspan fill="#dcc6dc">[</tspan><tspan fill="#f2dcf2">r</tspan><tspan fill="#fff2ff">n</tspan><tspan fill="#dcc6f2">]</tspan><tspan fill="#b05842">+</tspan><tspan fill="#b04242">+</tspan><tspan fill="#b05842">+</tspan><tspan fill="#9a5842">+</tspan><tspan fill="none">&#160;&#160;&#160;&#160;&#160;&#160;&#160;&#160;&#160;&#160;&#160;&#160;&#160;&#160;&#160;</tspan></text>
<text class="r" style="animation-delay:1.91s" x="18" y="512.0"><tspan fill="none">&#160;&#160;&#160;&#160;&#160;&#160;</tspan><tspan fill="#c65858">&gt;</tspan><tspan fill="#ff8458">/</tspan><tspan fill="#c65842">&gt;&lt;</tspan><tspan fill="#ff846e">\\</tspan><tspan fill="#f28458">?</tspan><tspan fill="#dc5858">i</tspan><tspan fill="#c65842">i++</tspan><tspan fill="#9a422c">~~~</tspan><tspan fill="#b04242">_</tspan><tspan fill="#c66e58">ii</tspan><tspan fill="#c64242">+</tspan><tspan fill="#b0422c">~-</tspan><tspan fill="#b04242">__</tspan><tspan fill="#9a2c16">,</tspan><tspan fill="#f2c6c6">}</tspan><tspan fill="#ffffff">000000@%tff*#%&amp;@000000$</tspan><tspan fill="#9a5858">&lt;</tspan><tspan fill="none">&#160;&#160;&#160;&#160;&#160;&#160;&#160;&#160;&#160;&#160;&#160;&#160;&#160;&#160;&#160;&#160;&#160;&#160;</tspan></text>
<text class="r" style="animation-delay:0.23s" x="18" y="525.0"><tspan fill="none">&#160;&#160;&#160;&#160;&#160;&#160;&#160;</tspan><tspan fill="#845842">_</tspan><tspan fill="#c65858">i</tspan><tspan fill="#9a422c">~</tspan><tspan fill="#b05842">+</tspan><tspan fill="#c65842">&lt;&gt;</tspan><tspan fill="#dc6e58">!</tspan><tspan fill="#ff9a6e">|</tspan><tspan fill="#ff846e">\</tspan><tspan fill="#dc5858">!</tspan><tspan fill="#b04242">_</tspan><tspan fill="#c65842">&lt;</tspan><tspan fill="#ff846e">|</tspan><tspan fill="#c65842">&gt;</tspan><tspan fill="#9a422c">~</tspan><tspan fill="#dc5842">&gt;</tspan><tspan fill="#b04242">_</tspan><tspan fill="none">&#160;</tspan><tspan fill="#6e2c2c">:</tspan><tspan fill="#b0422c">_</tspan><tspan fill="#b05842">+</tspan><tspan fill="#b0422c">~</tspan><tspan fill="#dc9a9a">|</tspan><tspan fill="#ffffff">00000000000000000000000</tspan><tspan fill="#846e84">i</tspan><tspan fill="none">&#160;&#160;&#160;&#160;&#160;&#160;&#160;&#160;&#160;&#160;&#160;&#160;&#160;&#160;&#160;&#160;&#160;&#160;</tspan></text>
<text class="r" style="animation-delay:1.7s" x="18" y="538.0"><tspan fill="none">&#160;&#160;&#160;&#160;&#160;&#160;&#160;&#160;&#160;&#160;&#160;&#160;&#160;&#160;&#160;</tspan><tspan fill="#c65842">&gt;&gt;</tspan><tspan fill="#9a4242">-</tspan><tspan fill="#c65842">&lt;</tspan><tspan fill="#f26e58">I</tspan><tspan fill="#b0422c">--</tspan><tspan fill="#9a422c">-</tspan><tspan fill="none">&#160;&#160;&#160;&#160;</tspan><tspan fill="#c64242">+</tspan><tspan fill="#dc5842">&gt;</tspan><tspan fill="#f2b0b0">1</tspan><tspan fill="#ffffff">00000000j</tspan><tspan fill="#fff2ff">x</tspan><tspan fill="#ffffff">t#@00000000$0</tspan><tspan fill="#c69ab0">|</tspan><tspan fill="none">&#160;&#160;&#160;&#160;&#160;&#160;&#160;&#160;&#160;&#160;&#160;&#160;&#160;&#160;&#160;&#160;&#160;&#160;</tspan></text>
<text class="r" style="animation-delay:1.32s" x="18" y="551.0"><tspan fill="none">&#160;&#160;&#160;&#160;&#160;&#160;&#160;&#160;&#160;&#160;&#160;&#160;&#160;&#160;</tspan><tspan fill="#6e2c2c">:</tspan><tspan fill="#c65842">&gt;</tspan><tspan fill="#844242">~</tspan><tspan fill="none">&#160;&#160;</tspan><tspan fill="#dc5858">i</tspan><tspan fill="#c65842">&gt;</tspan><tspan fill="#84422c">;</tspan><tspan fill="none">&#160;&#160;&#160;&#160;&#160;&#160;</tspan><tspan fill="#9a2c2c">;</tspan><tspan fill="#dcb0b0">1</tspan><tspan fill="#ffffff">000000000@t</tspan><tspan fill="#c6b0dc">1</tspan><tspan fill="#dcdcff">r</tspan><tspan fill="#ffffff">%00000000$</tspan><tspan fill="#dcc6dc">}</tspan><tspan fill="none">&#160;&#160;&#160;&#160;&#160;&#160;&#160;&#160;&#160;&#160;&#160;&#160;&#160;&#160;&#160;&#160;&#160;&#160;</tspan></text>
<text class="r" style="animation-delay:0.9s" x="18" y="564.0"><tspan fill="none">&#160;&#160;&#160;&#160;&#160;&#160;&#160;&#160;&#160;&#160;&#160;&#160;&#160;&#160;&#160;&#160;&#160;&#160;&#160;&#160;</tspan><tspan fill="#9a5842">_</tspan><tspan fill="#b05842">+</tspan><tspan fill="#84422c">;</tspan><tspan fill="none">&#160;&#160;&#160;&#160;&#160;</tspan><tspan fill="#c65842">&lt;</tspan><tspan fill="#f28484">\</tspan><tspan fill="#dcb0c6">{</tspan><tspan fill="#fff2f2">n</tspan><tspan fill="#ffffff">jt#%#fzx</tspan><tspan fill="#f2dcff">v</tspan><tspan fill="#846e9a">!</tspan><tspan fill="#dcb0dc">{</tspan><tspan fill="#fff2ff">x</tspan><tspan fill="#ffffff">j#@%fz</tspan><tspan fill="#ffdcf2">c</tspan><tspan fill="#84849a">l</tspan><tspan fill="none">&#160;&#160;&#160;&#160;&#160;&#160;&#160;&#160;&#160;&#160;&#160;&#160;&#160;&#160;&#160;&#160;&#160;&#160;&#160;&#160;</tspan></text>
<text class="r" style="animation-delay:1.66s" x="18" y="577.0"><tspan fill="none">&#160;&#160;&#160;&#160;&#160;&#160;&#160;&#160;&#160;&#160;&#160;&#160;&#160;&#160;&#160;&#160;&#160;&#160;&#160;&#160;&#160;&#160;&#160;&#160;&#160;&#160;&#160;</tspan><tspan fill="#844242">;</tspan><tspan fill="#b05858">&lt;</tspan><tspan fill="#844242">~</tspan><tspan fill="none">&#160;</tspan><tspan fill="#9a6e58">&gt;</tspan><tspan fill="#ffffff">*</tspan><tspan fill="#fff2dc">xn</tspan><tspan fill="#fff2f2">x</tspan><tspan fill="#fff2dc">nnz</tspan><tspan fill="#ffffdc">j</tspan><tspan fill="#ffc6b0">]</tspan><tspan fill="none">&#160;</tspan><tspan fill="#ffdcb0">r</tspan><tspan fill="#ffffdc">f</tspan><tspan fill="#fff2dc">xn</tspan><tspan fill="#fff2f2">xxz</tspan><tspan fill="#ffffff">*</tspan><tspan fill="#6e4242">-</tspan><tspan fill="none">&#160;&#160;&#160;&#160;&#160;&#160;&#160;&#160;&#160;&#160;&#160;&#160;&#160;&#160;&#160;&#160;&#160;&#160;&#160;&#160;&#160;</tspan></text>
<text class="r" style="animation-delay:0.65s" x="18" y="590.0"><tspan fill="none">&#160;&#160;&#160;&#160;&#160;&#160;&#160;&#160;&#160;&#160;&#160;&#160;&#160;&#160;&#160;&#160;&#160;&#160;&#160;&#160;&#160;&#160;&#160;&#160;&#160;&#160;&#160;&#160;&#160;&#160;&#160;&#160;</tspan><tspan fill="#f2dcdc">r</tspan><tspan fill="#ffffff">000000$</tspan><tspan fill="#ffc6b0">r</tspan><tspan fill="none">&#160;</tspan><tspan fill="#fff2c6">x</tspan><tspan fill="#ffffff">$00000</tspan><tspan fill="#dcb0b0">1</tspan><tspan fill="none">&#160;&#160;&#160;&#160;&#160;&#160;&#160;&#160;&#160;&#160;&#160;&#160;&#160;&#160;&#160;&#160;&#160;&#160;&#160;&#160;&#160;&#160;</tspan></text>
<text class="r" style="animation-delay:0.77s" x="18" y="603.0"><tspan fill="none">&#160;&#160;&#160;&#160;&#160;&#160;&#160;&#160;&#160;&#160;&#160;&#160;&#160;&#160;&#160;&#160;&#160;&#160;&#160;&#160;&#160;&#160;&#160;&#160;&#160;&#160;&#160;&#160;&#160;&#160;&#160;&#160;&#160;</tspan><tspan fill="#fff2f2">n</tspan><tspan fill="#ffffff">00000$</tspan><tspan fill="#ffc6b0">]</tspan><tspan fill="none">&#160;</tspan><tspan fill="#ffffdc">f</tspan><tspan fill="#ffffff">$0000</tspan><tspan fill="#fff2f2">x</tspan><tspan fill="none">&#160;&#160;&#160;&#160;&#160;&#160;&#160;&#160;&#160;&#160;&#160;&#160;&#160;&#160;&#160;&#160;&#160;&#160;&#160;&#160;&#160;&#160;&#160;</tspan></text>
<text class="r" style="animation-delay:1.78s" x="18" y="616.0"><tspan fill="none">&#160;&#160;&#160;&#160;&#160;&#160;&#160;&#160;&#160;&#160;&#160;&#160;&#160;&#160;&#160;&#160;&#160;&#160;&#160;&#160;&#160;&#160;&#160;&#160;&#160;&#160;&#160;&#160;&#160;&#160;&#160;&#160;&#160;&#160;</tspan><tspan fill="#ffffff">j00000</tspan><tspan fill="#ffdcc6">v</tspan><tspan fill="#b05842">+</tspan><tspan fill="#fffff2">#</tspan><tspan fill="#ffffff">0000%</tspan><tspan fill="none">&#160;&#160;&#160;&#160;&#160;&#160;&#160;&#160;&#160;&#160;&#160;&#160;&#160;&#160;&#160;&#160;&#160;&#160;&#160;&#160;&#160;&#160;&#160;&#160;</tspan></text>
<text class="r" style="animation-delay:1.57s" x="18" y="629.0"><tspan fill="none">&#160;&#160;&#160;&#160;&#160;&#160;&#160;&#160;&#160;&#160;&#160;&#160;&#160;&#160;&#160;&#160;&#160;&#160;&#160;&#160;&#160;&#160;&#160;&#160;&#160;&#160;&#160;&#160;&#160;&#160;&#160;&#160;&#160;&#160;&#160;</tspan><tspan fill="#ffffff">t@&amp;#t</tspan><tspan fill="#ffc6b0">[</tspan><tspan fill="#b04242">_</tspan><tspan fill="#ffffdc">f</tspan><tspan fill="#ffffff">&amp;&amp;@$</tspan><tspan fill="#846e6e">i</tspan><tspan fill="none">&#160;&#160;&#160;&#160;&#160;&#160;&#160;&#160;&#160;&#160;&#160;&#160;&#160;&#160;&#160;&#160;&#160;&#160;&#160;&#160;&#160;&#160;&#160;&#160;</tspan></text>
<text class="r" style="animation-delay:0.31s" x="18" y="642.0"><tspan fill="none">&#160;&#160;&#160;&#160;&#160;&#160;&#160;&#160;&#160;&#160;&#160;&#160;&#160;&#160;&#160;&#160;&#160;&#160;&#160;&#160;&#160;&#160;&#160;&#160;&#160;&#160;&#160;&#160;&#160;&#160;&#160;&#160;&#160;&#160;&#160;&#160;</tspan><tspan fill="#f29a9a">(</tspan><tspan fill="#ffc6c6">rr</tspan><tspan fill="#ffdcdc">vv</tspan><tspan fill="#c66e58">i</tspan><tspan fill="#ffc6b0">]r</tspan><tspan fill="#ffdcc6">c</tspan><tspan fill="#ffc6b0">c</tspan><tspan fill="#b05858">&lt;</tspan><tspan fill="none">&#160;&#160;&#160;&#160;&#160;&#160;&#160;&#160;&#160;&#160;&#160;&#160;&#160;&#160;&#160;&#160;&#160;&#160;&#160;&#160;&#160;&#160;&#160;&#160;&#160;</tspan></text>
<text class="r" style="animation-delay:1.15s" x="18" y="655.0"><tspan fill="none">&#160;&#160;&#160;&#160;&#160;&#160;&#160;&#160;&#160;&#160;&#160;&#160;&#160;&#160;&#160;&#160;&#160;&#160;&#160;&#160;&#160;&#160;&#160;&#160;&#160;&#160;&#160;&#160;&#160;&#160;&#160;&#160;&#160;&#160;&#160;&#160;&#160;</tspan><tspan fill="#9a6e6e">i</tspan><tspan fill="#c69a9a">\</tspan><tspan fill="#f2c6b0">}</tspan><tspan fill="#dcb0b0">)</tspan><tspan fill="#9a5858">&gt;</tspan><tspan fill="#dcb09a">)</tspan><tspan fill="#dc9a9a">|</tspan><tspan fill="#c68484">/</tspan><tspan fill="#6e4242">~</tspan><tspan fill="none">&#160;&#160;&#160;&#160;&#160;&#160;&#160;&#160;&#160;&#160;&#160;&#160;&#160;&#160;&#160;&#160;&#160;&#160;&#160;&#160;&#160;&#160;&#160;&#160;&#160;&#160;</tspan></text>
<text class="r" style="animation-delay:1.99s" x="18" y="668.0"><tspan fill="none">&#160;&#160;&#160;&#160;&#160;&#160;&#160;&#160;&#160;&#160;&#160;&#160;&#160;&#160;&#160;&#160;&#160;&#160;&#160;&#160;&#160;&#160;&#160;&#160;&#160;&#160;&#160;&#160;&#160;&#160;&#160;&#160;&#160;&#160;&#160;&#160;&#160;&#160;&#160;&#160;&#160;&#160;&#160;&#160;&#160;&#160;&#160;&#160;&#160;&#160;&#160;&#160;&#160;&#160;&#160;&#160;&#160;&#160;&#160;&#160;&#160;&#160;&#160;&#160;&#160;&#160;&#160;&#160;&#160;&#160;&#160;&#160;</tspan></text>
<text class="cap" x="18" y="699.2" fill="#1d9e75" font-size="12">wiqilee@github:~$ whoami</text>
<rect class="cur" x="193.8" y="690.2" width="7" height="11" fill="#1d9e75"/>
</g></svg>
